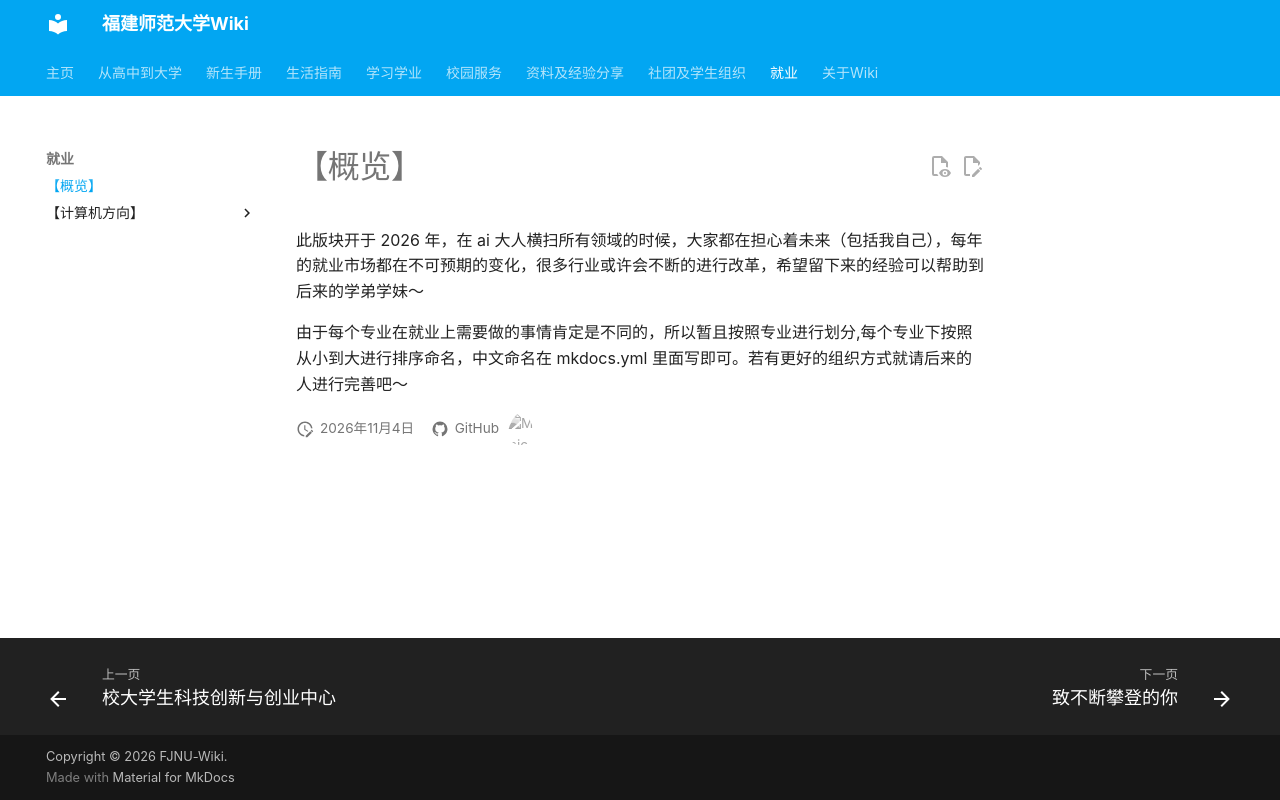

repository: Xuuyuan/FJNU-Wiki · page: employment/overview/index.html · generator: mkdocs

此版块开于 2026 年，在 ai 大人横扫所有领域的时候，大家都在担心着未来（包括我自己），每年的就业市场都在不可预期的变化，很多行业或许会不断的进行改革，希望留下来的经验可以帮助到后来的学弟学妹～

由于每个专业在就业上需要做的事情肯定是不同的，所以暂且按照专业进行划分,每个专业下按照从小到大进行排序命名，中文命名在 mkdocs.yml 里面写即可。若有更好的组织方式就请后来的人进行完善吧～
